3-way image classification set "crops" from GitHub (kORNkin/InspireLab-SeaGrapeDetection); label vocabulary: darkening, harvestable, whitening.

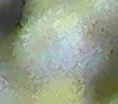
Label: whitening

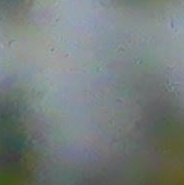
Label: whitening

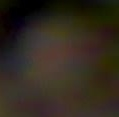
Label: darkening

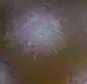
Label: darkening

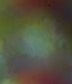
Label: harvestable

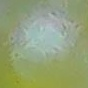
Label: harvestable
